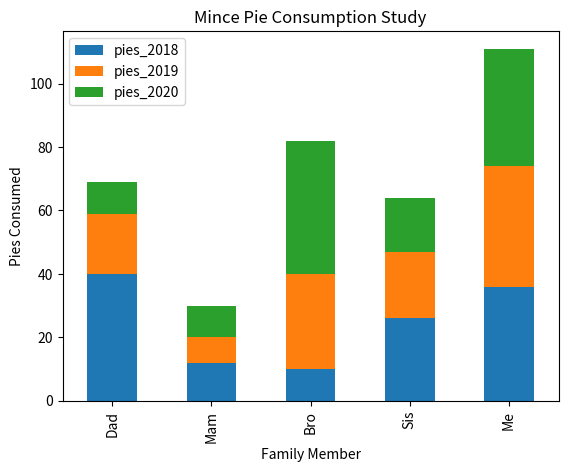

This chart was generated by the following Python code:
import pandas as pd
import matplotlib.pyplot as plt

plotdata = pd.DataFrame({	"pies_2018":[40, 12, 10, 26, 36],    				   
							"pies_2019":[19, 8, 30, 21, 38],    
			   				"pies_2020":[10, 10, 42, 17, 37] },    
                          index=["Dad", "Mam", "Bro", "Sis", "Me"])

plotdata.plot(kind="bar", stacked = True)

plt.title("Mince Pie Consumption Study")
plt.xlabel("Family Member")
plt.ylabel("Pies Consumed")
plt.show()